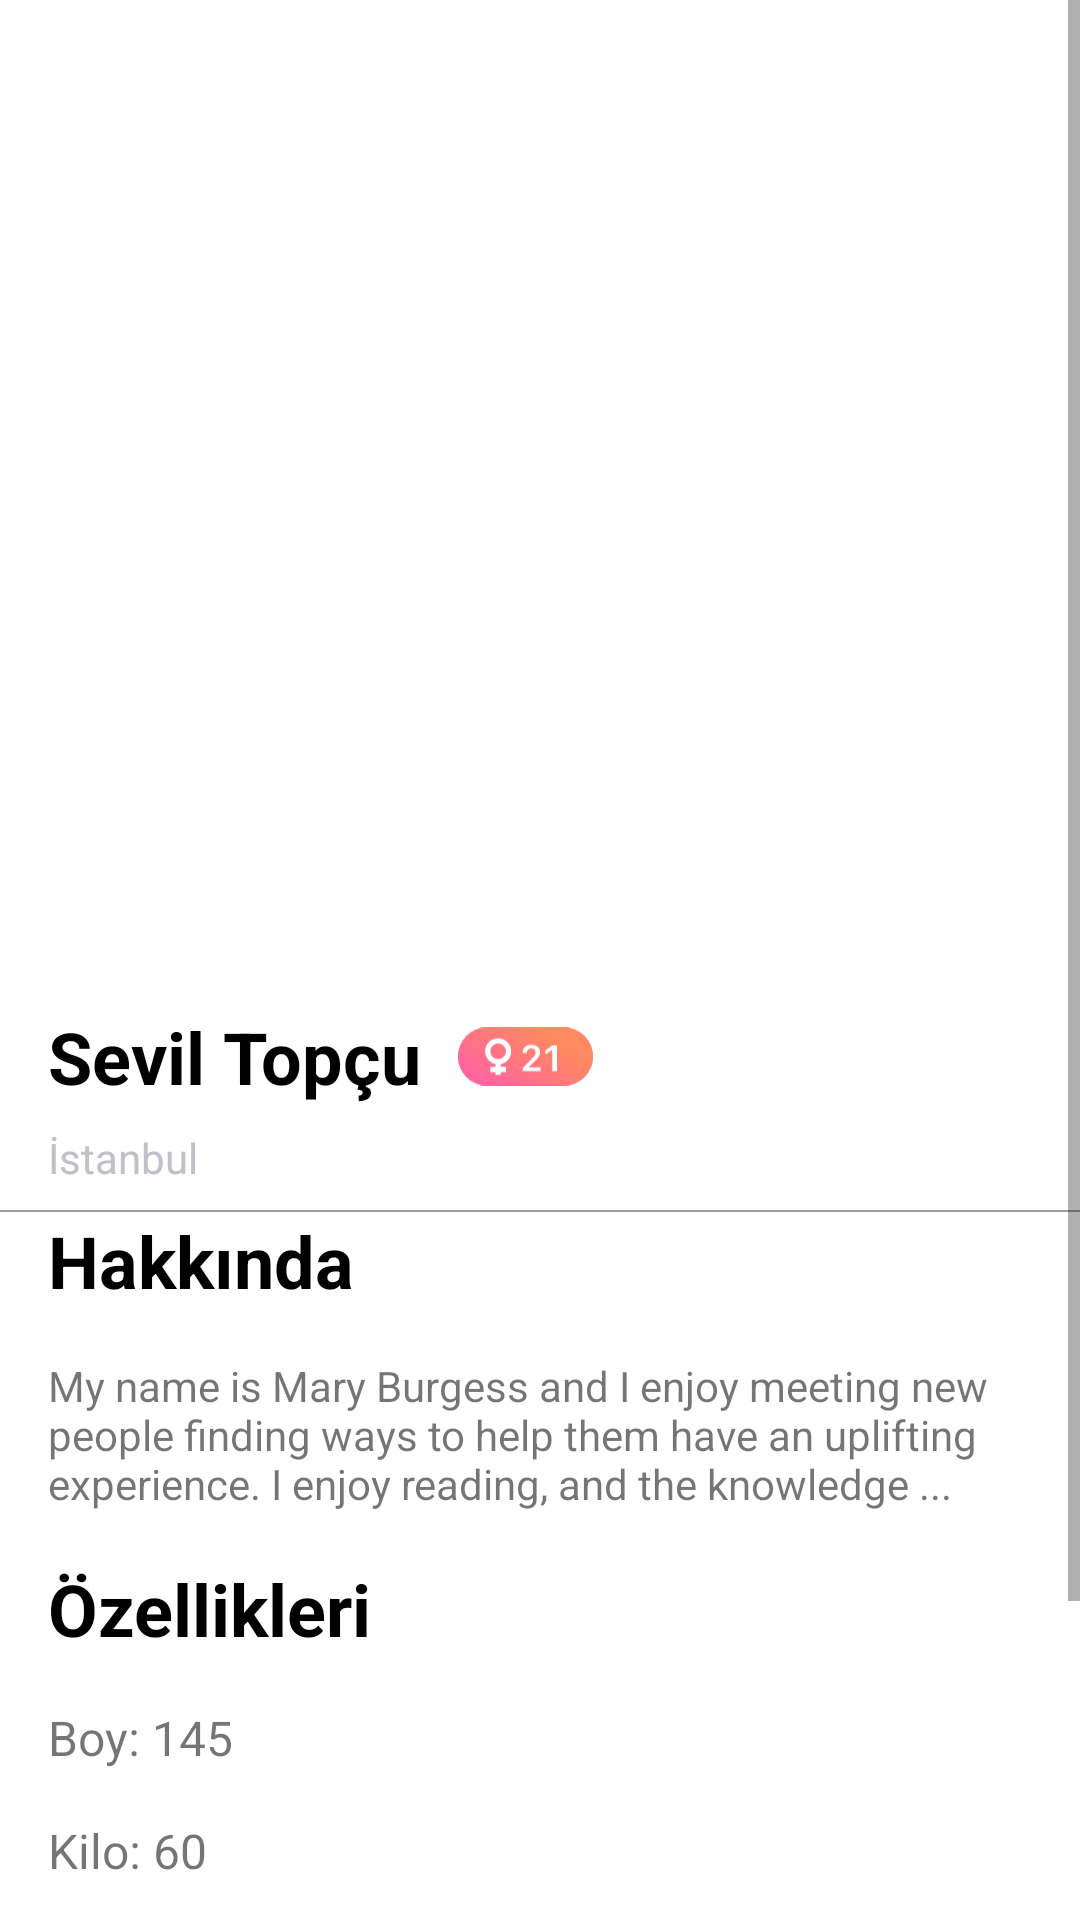

Produce the Android XML layout that renders to this screen, including the resource entries it uses.
<!-- AndroidManifest.xml: application theme Theme.Piga -->
<!-- res/layout/fragment_profile_detail.xml -->
<?xml version="1.0" encoding="utf-8"?>
<ScrollView xmlns:android="http://schemas.android.com/apk/res/android"
    xmlns:app="http://schemas.android.com/apk/res-auto"
    xmlns:tools="http://schemas.android.com/tools"
    android:layout_width="match_parent"
    android:layout_height="match_parent">

    <androidx.constraintlayout.widget.ConstraintLayout xmlns:android="http://schemas.android.com/apk/res/android"
        xmlns:app="http://schemas.android.com/apk/res-auto"
        xmlns:tools="http://schemas.android.com/tools"
        android:layout_width="match_parent"
        android:layout_height="match_parent"
        android:layout_gravity="center"
        tools:context=".ui.home.profile.ProfileFragment">

        <androidx.appcompat.widget.AppCompatImageView
            android:id="@+id/imageProfile"
            android:layout_width="match_parent"
            android:layout_height="0dp"
            android:scaleType="centerCrop"
            app:layout_constraintEnd_toEndOf="parent"
            app:layout_constraintHeight_percent="0.5"
            app:layout_constraintStart_toStartOf="parent"
            app:layout_constraintTop_toTopOf="parent"
            app:srcCompat="@drawable/before_login_background" />

        <androidx.appcompat.widget.AppCompatTextView
            android:id="@+id/personName"
            android:layout_width="wrap_content"
            android:layout_height="wrap_content"
            android:layout_margin="@dimen/dp_16"
            android:text="Sevil Topçu"
            android:textColor="@color/black"
            android:textSize="@dimen/sp_24"
            android:textStyle="bold"
            app:layout_constraintStart_toStartOf="parent"
            app:layout_constraintTop_toBottomOf="@id/imageProfile" />

        <androidx.appcompat.widget.AppCompatImageView
            android:layout_width="45dp"
            android:layout_height="25dp"
            android:layout_marginHorizontal="@dimen/dp_12"
            app:layout_constraintBottom_toBottomOf="@id/personName"
            app:layout_constraintStart_toEndOf="@id/personName"
            app:layout_constraintTop_toTopOf="@id/personName"
            app:srcCompat="@drawable/ic_gender_female" />

        <androidx.appcompat.widget.AppCompatTextView
            android:id="@+id/contry"
            android:layout_width="wrap_content"
            android:layout_height="wrap_content"
            android:layout_marginTop="@dimen/dp_8"
            android:text="İstanbul"
            android:textColor="@color/md_deep_gray_400"
            app:layout_constraintStart_toStartOf="@id/personName"
            app:layout_constraintTop_toBottomOf="@id/personName" />

        <View
            android:id="@+id/view"
            android:layout_width="match_parent"
            android:layout_height="0.5dp"
            android:layout_marginTop="@dimen/dp_8"
            android:background="@color/md_deep_gray_500"
            app:layout_constraintEnd_toEndOf="parent"
            app:layout_constraintStart_toStartOf="parent"
            app:layout_constraintTop_toBottomOf="@id/contry" />

        <androidx.appcompat.widget.AppCompatTextView
            android:id="@+id/aboutText"
            android:layout_width="wrap_content"
            android:layout_height="wrap_content"
            android:layout_marginHorizontal="@dimen/dp_16"
            android:text="Hakkında"
            android:textColor="@color/black"
            android:textSize="@dimen/sp_24"
            android:textStyle="bold"
            app:layout_constraintStart_toStartOf="parent"
            app:layout_constraintTop_toBottomOf="@id/view" />

        <androidx.appcompat.widget.AppCompatTextView
            android:id="@+id/aboutDescription"
            android:layout_width="match_parent"
            android:layout_height="wrap_content"
            android:layout_margin="@dimen/dp_16"
            android:text="My name is Mary Burgess and I enjoy meeting new people finding ways to help them have an uplifting experience. I enjoy reading, and the knowledge ..."
            app:layout_constraintTop_toBottomOf="@id/aboutText" />

        <androidx.appcompat.widget.AppCompatTextView
            android:id="@+id/personProperty"
            android:layout_width="wrap_content"
            android:layout_height="wrap_content"
            android:layout_margin="@dimen/dp_16"
            android:text="Özellikleri"
            android:textColor="@color/black"
            android:textSize="@dimen/sp_24"
            android:textStyle="bold"
            app:layout_constraintStart_toStartOf="parent"
            app:layout_constraintTop_toBottomOf="@id/aboutDescription" />

        <androidx.appcompat.widget.AppCompatTextView
            android:id="@+id/p1"
            android:layout_width="wrap_content"
            android:layout_height="wrap_content"
            android:layout_margin="@dimen/dp_16"
            android:text="Boy: 145"
            android:textSize="@dimen/sp_16"
            app:layout_constraintStart_toStartOf="parent"
            app:layout_constraintTop_toBottomOf="@id/personProperty" />

        <androidx.appcompat.widget.AppCompatTextView
            android:id="@+id/p2"
            android:layout_width="wrap_content"
            android:layout_height="wrap_content"
            android:layout_margin="@dimen/dp_16"
            android:text="Kilo: 60"
            android:textSize="@dimen/sp_16"
            app:layout_constraintStart_toStartOf="parent"
            app:layout_constraintTop_toBottomOf="@id/p1" />

        <androidx.appcompat.widget.AppCompatTextView
            android:id="@+id/p3"
            android:layout_width="wrap_content"
            android:layout_height="wrap_content"
            android:layout_margin="@dimen/dp_16"
            android:text="İlişki Durumu: 145"
            android:textSize="@dimen/sp_16"
            app:layout_constraintStart_toStartOf="parent"
            app:layout_constraintTop_toBottomOf="@id/p2" />

        <androidx.appcompat.widget.AppCompatTextView
            android:id="@+id/p4"
            android:layout_width="wrap_content"
            android:layout_height="wrap_content"
            android:layout_margin="@dimen/dp_16"
            android:text="Katılma Tarihi: 145"
            android:textSize="@dimen/sp_16"
            app:layout_constraintStart_toStartOf="parent"
            app:layout_constraintTop_toBottomOf="@id/p3" />

        <androidx.appcompat.widget.AppCompatTextView
            android:id="@+id/hobbyText"
            android:layout_width="wrap_content"
            android:layout_height="wrap_content"
            android:layout_margin="@dimen/dp_16"
            android:text="Özellikleri"
            android:textColor="@color/black"
            android:textSize="@dimen/sp_24"
            android:textStyle="bold"
            app:layout_constraintStart_toStartOf="parent"
            app:layout_constraintTop_toBottomOf="@id/p4" />

        <androidx.recyclerview.widget.RecyclerView
            android:id="@+id/recyclerHobby"
            android:layout_width="match_parent"
            app:layoutManager="androidx.recyclerview.widget.GridLayoutManager"
            app:spanCount="3"
            android:layout_height="wrap_content"
            android:layout_margin="@dimen/dp_16"
            app:layout_constraintTop_toBottomOf="@id/hobbyText" />
    </androidx.constraintlayout.widget.ConstraintLayout>
</ScrollView>
<!-- resources referenced by this layout -->
<resources>
  <color name="black">#FF000000</color>
  <color name="md_deep_gray_400">#C1C0C9</color>
  <color name="md_deep_gray_500">#9D9CA1</color>
  <dimen name="dp_12">12dp</dimen>
  <dimen name="dp_16">16dp</dimen>
  <dimen name="dp_8">8dp</dimen>
  <dimen name="sp_16">16sp</dimen>
  <dimen name="sp_24">24sp</dimen>
  <!-- drawable ic_gender_female: vector/xml drawable (drawable, 3024 chars, omitted) -->
  <style name="Theme.Piga" parent="Theme.MaterialComponents.DayNight.DarkActionBar">
          
          <item name="colorPrimary">@color/purple_500</item>
          <item name="colorPrimaryVariant">@color/purple_700</item>
          <item name="colorOnPrimary">@color/white</item>
          
          <item name="colorSecondary">@color/teal_200</item>
          <item name="colorSecondaryVariant">@color/teal_700</item>
          <item name="colorOnSecondary">@color/black</item>
          
          <item name="android:statusBarColor" tools:targetApi="l">?attr/colorPrimaryVariant</item>
          
      </style>
  <color name="purple_500">#FF6200EE</color>
  <color name="purple_700">#FF3700B3</color>
  <color name="white">#FFFFFFFF</color>
  <color name="teal_200">#FF03DAC5</color>
  <color name="teal_700">#FF018786</color>
</resources>
